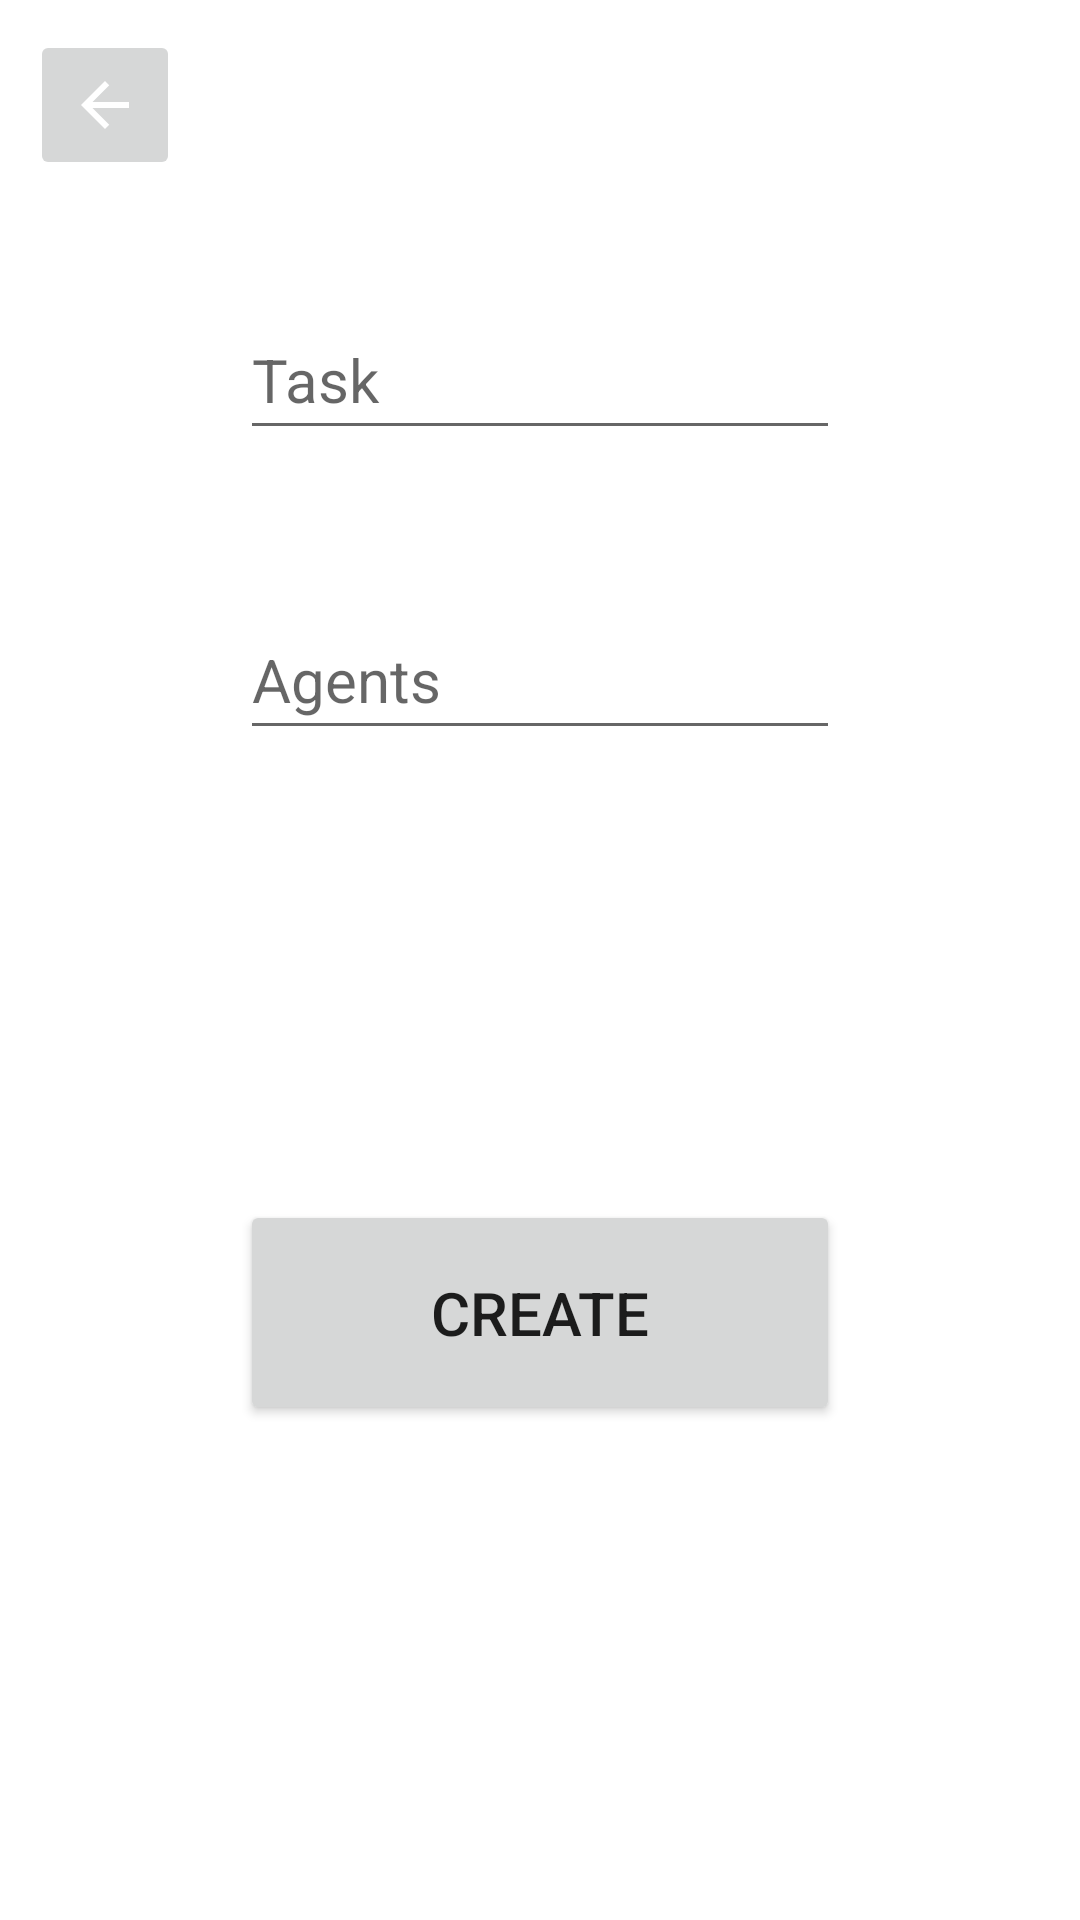

Layout XML and referenced resources for this Android screen:
<!-- AndroidManifest.xml: application theme Theme.MCCApp -->
<!-- res/layout/host_create_task.xml -->
<?xml version="1.0" encoding="utf-8"?>
<RelativeLayout
    xmlns:android="http://schemas.android.com/apk/res/android"
    xmlns:app="http://schemas.android.com/apk/res-auto"
    android:id="@+id/webview"
    android:orientation="vertical"
    android:layout_width="match_parent"
    android:layout_height="match_parent"
    android:weightSum="1"
    >

    <EditText
        android:id="@+id/taskEditText"
        android:layout_width="200dp"
        android:layout_height="50dp"
        android:layout_centerHorizontal="true"
        android:layout_marginTop="100dp"
        android:inputType="text"
        android:hint="Task"
        android:textSize="20dp"
        />

    <EditText
        android:id="@+id/agentsEditText"
        android:layout_width="200dp"
        android:layout_height="50dp"
        android:layout_centerHorizontal="true"
        android:layout_marginTop="200dp"
        android:inputType="number"
        android:hint="Agents"
        android:textSize="20dp"
        />

    <Button
        android:id="@+id/createTaskButton"
        android:layout_width="200dp"
        android:layout_height="75dp"
        android:text="Create"
        android:layout_centerHorizontal="true"
        android:layout_marginTop="400dp"
        android:textSize="20dp"
        />

    <ImageButton
        android:id="@+id/backButton"
        android:layout_width="50dp"
        android:layout_height="50dp"
        app:srcCompat="@drawable/baseline_arrow_back_24"
        android:layout_marginTop="10dp"
        android:layout_marginLeft="10dp"
        android:contentDescription="back button"
        />

</RelativeLayout>
<!-- resources referenced by this layout -->
<resources>
  <!-- drawable baseline_arrow_back_24 (drawable) -->
  <vector
      android:autoMirrored="true"
      android:height="24dp"
      android:tint="#FFFFFF"
      android:viewportHeight="24"
      android:viewportWidth="24"
      android:width="24dp"
      xmlns:android="http://schemas.android.com/apk/res/android"
      >
  
      <path
          android:fillColor="@android:color/black"
          android:pathData="M20,11H7.83l5.59,-5.59L12,4l-8,8 8,8 1.41,-1.41L7.83,13H20v-2z"
          />
  
  </vector>
  <style name="Theme.MCCApp" parent="Theme.MaterialComponents.DayNight.NoActionBar">
          
          <item name="colorPrimary">@color/purple_500</item>
          <item name="colorPrimaryVariant">@color/purple_700</item>
          <item name="colorOnPrimary">@color/white</item>
          
          <item name="colorSecondary">@color/teal_200</item>
          <item name="colorSecondaryVariant">@color/teal_700</item>
          <item name="colorOnSecondary">@color/black</item>
          
          <item name="android:statusBarColor">?attr/colorPrimaryVariant</item>
          
      </style>
  <!-- not gathered from this repository: default colours our renderer supplied (Android Studio template values) -->
  <color name="purple_500">#FF6200EE</color>
  <color name="purple_700">#FF3700B3</color>
  <color name="teal_200">#FF03DAC5</color>
  <color name="teal_700">#FF018786</color>
  <color name="black">#FF000000</color>
  <color name="white">#FFFFFFFF</color>
</resources>
